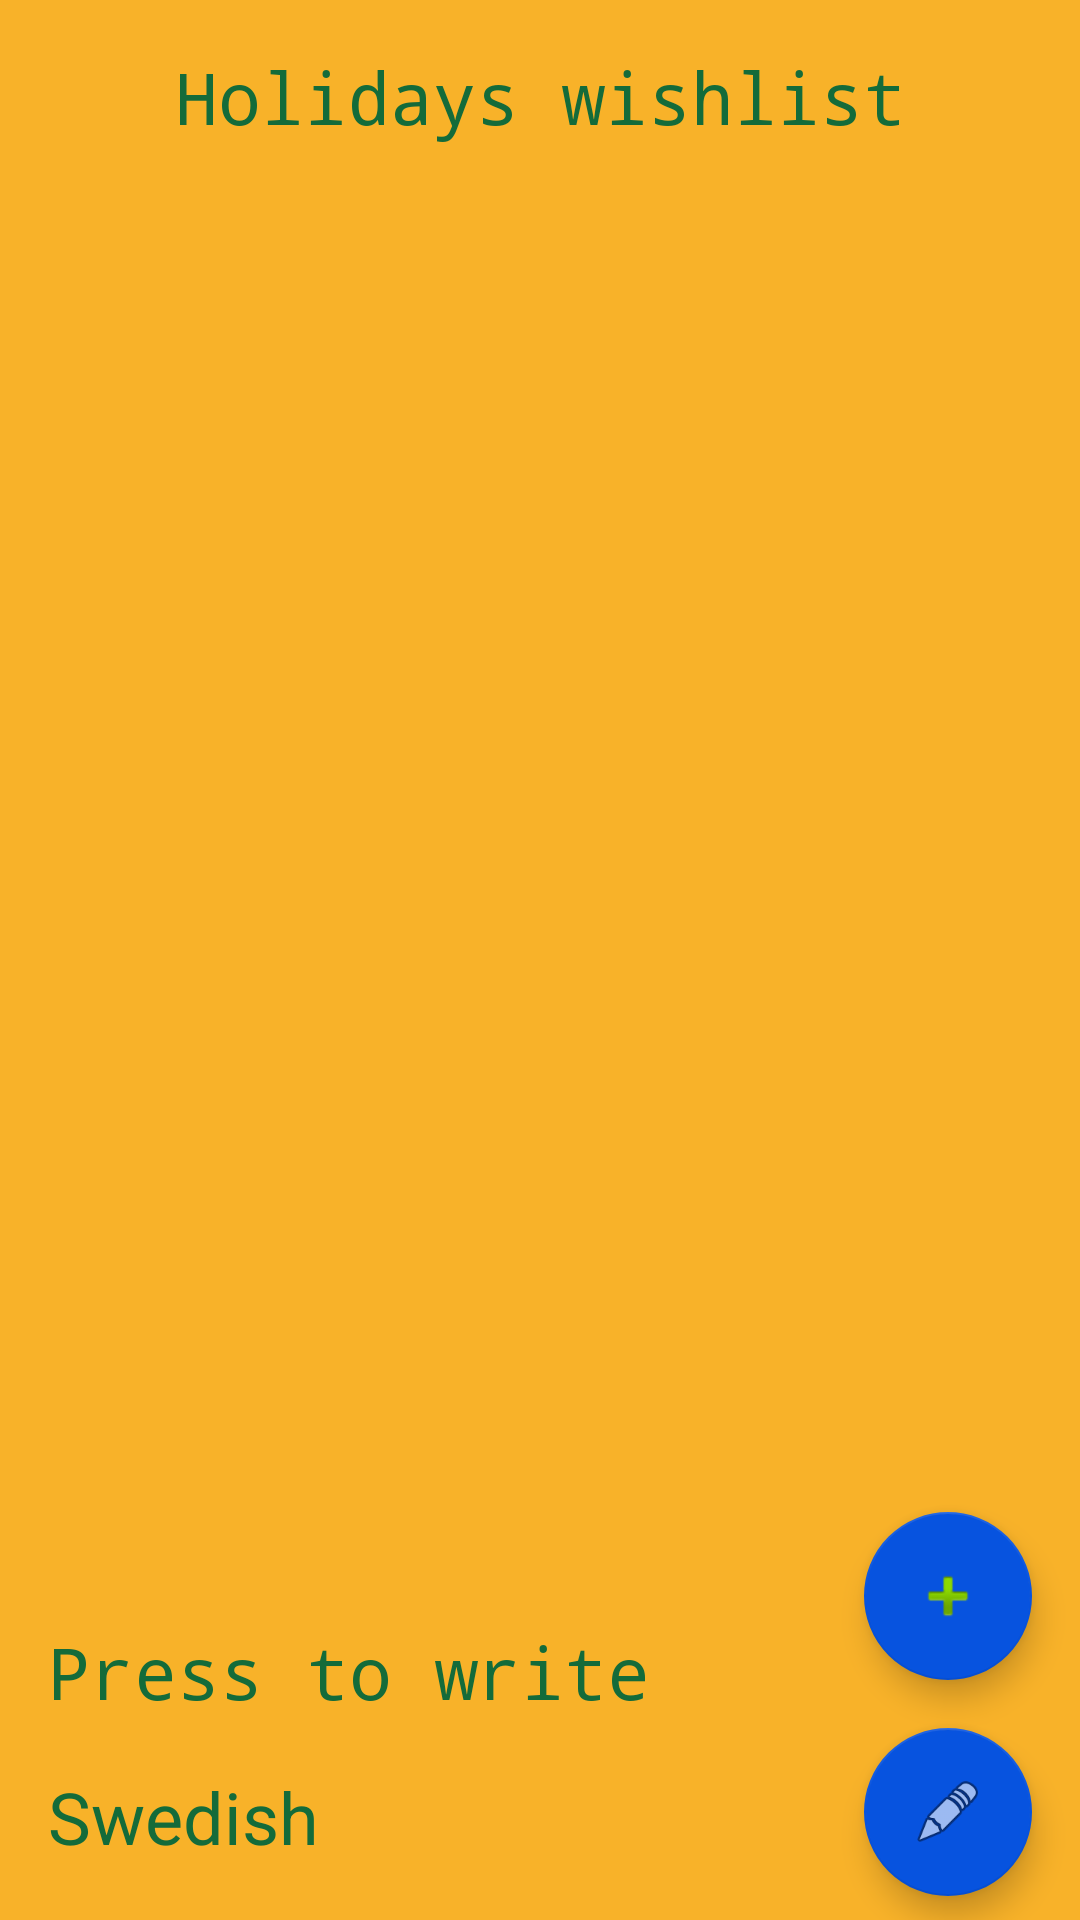

The Android layout XML behind this screen, and the referenced resources:
<!-- AndroidManifest.xml: application theme AppTheme -->
<!-- res/layout/activity_main.xml -->
<?xml version="1.0" encoding="utf-8"?>
<android.support.constraint.ConstraintLayout xmlns:android="http://schemas.android.com/apk/res/android"
    xmlns:app="http://schemas.android.com/apk/res-auto"
    xmlns:tools="http://schemas.android.com/tools"
    android:layout_width="match_parent"
    android:layout_height="match_parent"
    android:background="@color/colorOrange"
    tools:context=".screens.splash.main.MainActivity">

    <TextView
        android:id="@+id/textView"
        android:layout_width="wrap_content"
        android:layout_height="wrap_content"
        android:layout_marginEnd="16dp"
        android:layout_marginLeft="16dp"
        android:layout_marginRight="16dp"
        android:layout_marginStart="16dp"
        android:layout_marginTop="16dp"
        android:text="@string/holidays_wishlist"
        android:textSize="24sp"
        android:typeface="monospace"
        android:textColor="@color/colorTest"
        app:layout_constraintEnd_toEndOf="parent"
        app:layout_constraintStart_toStartOf="parent"
        app:layout_constraintTop_toTopOf="parent" />

    <ImageView
        android:id="@+id/imageView"
        android:layout_width="0dp"
        android:layout_height="0dp"
        android:layout_marginBottom="150dp"
        android:layout_marginEnd="16dp"
        android:layout_marginLeft="16dp"
        android:layout_marginRight="16dp"
        android:layout_marginStart="16dp"
        android:layout_marginTop="16dp"
        app:layout_constraintBottom_toBottomOf="parent"
        app:layout_constraintEnd_toEndOf="parent"
        app:layout_constraintStart_toStartOf="parent"
        app:layout_constraintTop_toBottomOf="@+id/textView"
        app:srcCompat="@drawable/ic_format_list_numbered_black_24dp"
        tools:ignore="VectorDrawableCompat" />

    <android.support.design.widget.FloatingActionButton
        android:id="@+id/addL"
        android:layout_width="wrap_content"
        android:layout_height="wrap_content"
        android:layout_marginBottom="16dp"
        android:layout_marginEnd="16dp"
        android:layout_marginRight="16dp"
        android:clickable="true"
        app:layout_constraintBottom_toTopOf="@+id/change"
        app:layout_constraintEnd_toEndOf="parent"
        app:srcCompat="@android:drawable/ic_input_add" />

    <TextView
        android:id="@+id/textView5"
        android:layout_width="0dp"
        android:layout_height="wrap_content"
        android:layout_marginBottom="16dp"
        android:layout_marginEnd="16dp"
        android:layout_marginLeft="16dp"
        android:layout_marginRight="16dp"
        android:layout_marginStart="16dp"
        android:text="@string/press_to_write"
        android:textColor="@color/colorTest"
        android:textSize="24sp"
        app:fontFamily="monospace"
        app:layout_constraintBottom_toBottomOf="parent"
        app:layout_constraintEnd_toStartOf="@+id/addL"
        app:layout_constraintStart_toStartOf="parent"
        app:layout_constraintTop_toBottomOf="@+id/imageView" />

    <TextView
        android:id="@+id/textView3"
        android:layout_width="0dp"
        android:layout_height="wrap_content"
        android:layout_marginEnd="16dp"
        android:layout_marginLeft="16dp"
        android:layout_marginRight="16dp"
        android:layout_marginStart="16dp"
        android:layout_marginTop="16dp"
        android:text="@string/languages"
        android:textSize="24sp"
        android:textColor="@color/colorTest"
        app:layout_constraintEnd_toStartOf="@+id/change"
        app:layout_constraintStart_toStartOf="parent"
        app:layout_constraintTop_toBottomOf="@+id/textView5" />

    <android.support.design.widget.FloatingActionButton
        android:id="@+id/change"
        android:layout_width="wrap_content"
        android:layout_height="wrap_content"
        android:layout_marginBottom="8dp"
        android:layout_marginEnd="16dp"
        android:layout_marginRight="16dp"
        android:clickable="true"
        app:layout_constraintBottom_toBottomOf="parent"
        app:layout_constraintEnd_toEndOf="parent"
        app:srcCompat="@android:drawable/ic_menu_edit" />

</android.support.constraint.ConstraintLayout>
<!-- resources referenced by this layout -->
<resources>
  <color name="colorOrange">#F8B229</color>
  <color name="colorTest">#146B3A</color>
  <string name="holidays_wishlist">Holidays wishlist</string>
  <string name="languages">Swedish</string>
  <string name="press_to_write">Press to write</string>
  <style name="AppTheme" parent="Theme.AppCompat.Light.DarkActionBar">
              
              <item name="colorPrimary">@color/colorBlue</item>
              <item name="colorPrimaryDark">@color/colorTest</item>
              <item name="colorAccent">@color/colorBlueDark</item>
          </style>
  <color name="colorBlue">#94d7d4</color>
  <color name="colorBlueDark">#0753df</color>
</resources>
